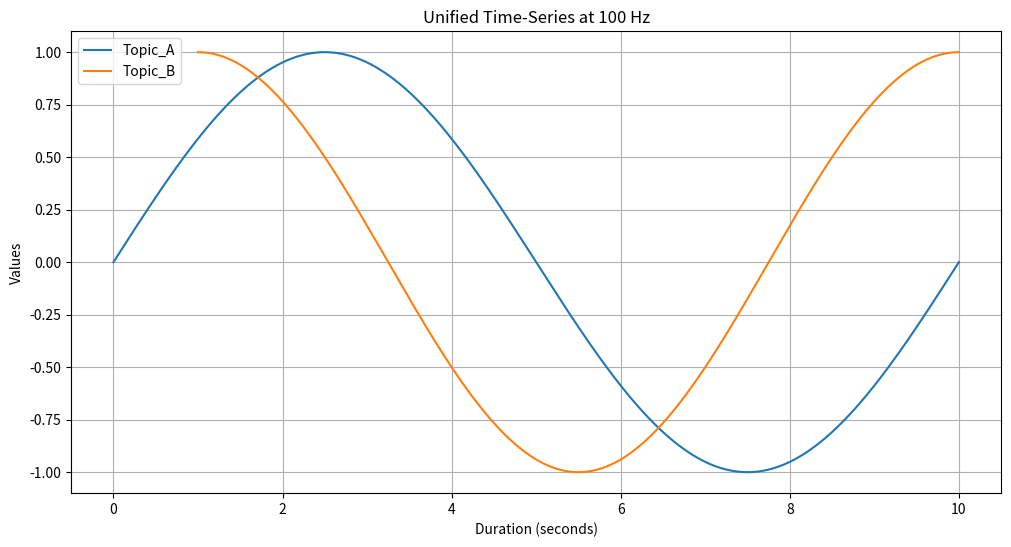

Reproduce this figure in Python.
import pandas as pd
import numpy as np

def create_final_timeseries(bag_start, bag_end, synchronized_topics, frequency="10ms"):
    """
    Creates a unified time-series DataFrame with:
       - Index: timestamp at fixed frequency from bag_start to bag_end.
       - 'Duration': relative time in seconds (starting at 0).
       - 'epoch': epoch time (seconds since 1970-01-01).
       - One column per topic (logical name). Values will be NaN if a topic has not started.
    
    Parameters:
       bag_start: pd.Timestamp, rosbag start time.
       bag_end: pd.Timestamp, rosbag end time.
       synchronized_topics: dict of {logical_name: DataFrame}, where each DataFrame has a datetime index
                            and a 'value' column.
       frequency: str, the frequency for the unified timeline (default "10ms" for 100Hz).
    
    Returns:
       final_df: Merged DataFrame with the unified timeline.
    """
    # Create the unified timeline.
    unified_index = pd.date_range(start=bag_start, end=bag_end, freq=frequency)
    base_df = pd.DataFrame(index=unified_index)
    
    # Build the Duration and epoch columns.
    base_df["Duration"] = (unified_index - bag_start).total_seconds()
    base_df["epoch"] = unified_index.astype(np.int64) / 1e9

    # Reindex and rename each topic's DataFrame, then store for concatenation.
    topic_dfs = {}
    # Reindex and rename each topic's DataFrame, then store for concatenation.
    topic_dfs = {}
    for logical_name, df_topic in synchronized_topics.items():
        if "value" not in df_topic.columns:
            print(f"Warning: Topic '{logical_name}' data missing 'value' column.")
            continue
        # Reindex using 'nearest' method with a tolerance of 5ms.
        tolerance = pd.Timedelta("5ms")
        df_topic_reindexed = df_topic.reindex(unified_index, method='nearest', tolerance=tolerance)
        # Rename the column to the logical name.
        df_topic_reindexed = df_topic_reindexed.rename(columns={"value": logical_name})
        topic_dfs[logical_name] = df_topic_reindexed[logical_name]
        
    # Concatenate all topics with the unified base DataFrame.
    final_df = pd.concat([base_df] + list(topic_dfs.values()), axis=1)
    
    # Ensure Duration and epoch are the first columns.
    cols = ["Duration", "epoch"] + [col for col in final_df.columns if col not in ("Duration", "epoch")]
    final_df = final_df[cols]
    return final_df

if __name__ == "__main__":
    # For demonstration purposes, simulate a unified timeline and two topics.
    import time, random
    bag_start = pd.to_datetime("2025-02-14 14:37:18.267984128")
    bag_end = pd.to_datetime("2025-02-14 14:37:28.267984128")  # e.g., 10 seconds duration
    frequency = "10ms"  # 100 Hz

    # Create a unified index.
    unified_index = pd.date_range(start=bag_start, end=bag_end, freq=frequency)
    
    # Simulate topic A starting at bag_start.
    topic_a_data = np.sin(np.linspace(0, 2*np.pi, len(unified_index)))
    df_topic_a = pd.DataFrame({"value": topic_a_data}, index=unified_index)
    
    # Simulate topic B starting 1 second later.
    offset = pd.Timedelta(seconds=1)
    topic_b_index = pd.date_range(start=bag_start + offset, end=bag_end, freq=frequency)
    topic_b_data = np.cos(np.linspace(0, 2*np.pi, len(topic_b_index)))
    df_topic_b = pd.DataFrame({"value": topic_b_data}, index=topic_b_index)

    synchronized_topics = {
        "Topic_A": df_topic_a,
        "Topic_B": df_topic_b
    }
    
    final_df = create_final_timeseries(bag_start, bag_end, synchronized_topics, frequency=frequency)
    print(final_df.head(15))
    print(final_df.tail(15))
    
    # Plot the final timeseries.
    import matplotlib.pyplot as plt
    plt.figure(figsize=(12, 6))
    plt.plot(final_df["Duration"], final_df["Topic_A"], label="Topic_A")
    plt.plot(final_df["Duration"], final_df["Topic_B"], label="Topic_B")
    plt.xlabel("Duration (seconds)")
    plt.ylabel("Values")
    plt.title("Unified Time-Series at 100 Hz")
    plt.legend()
    plt.grid(True)
    plt.show()